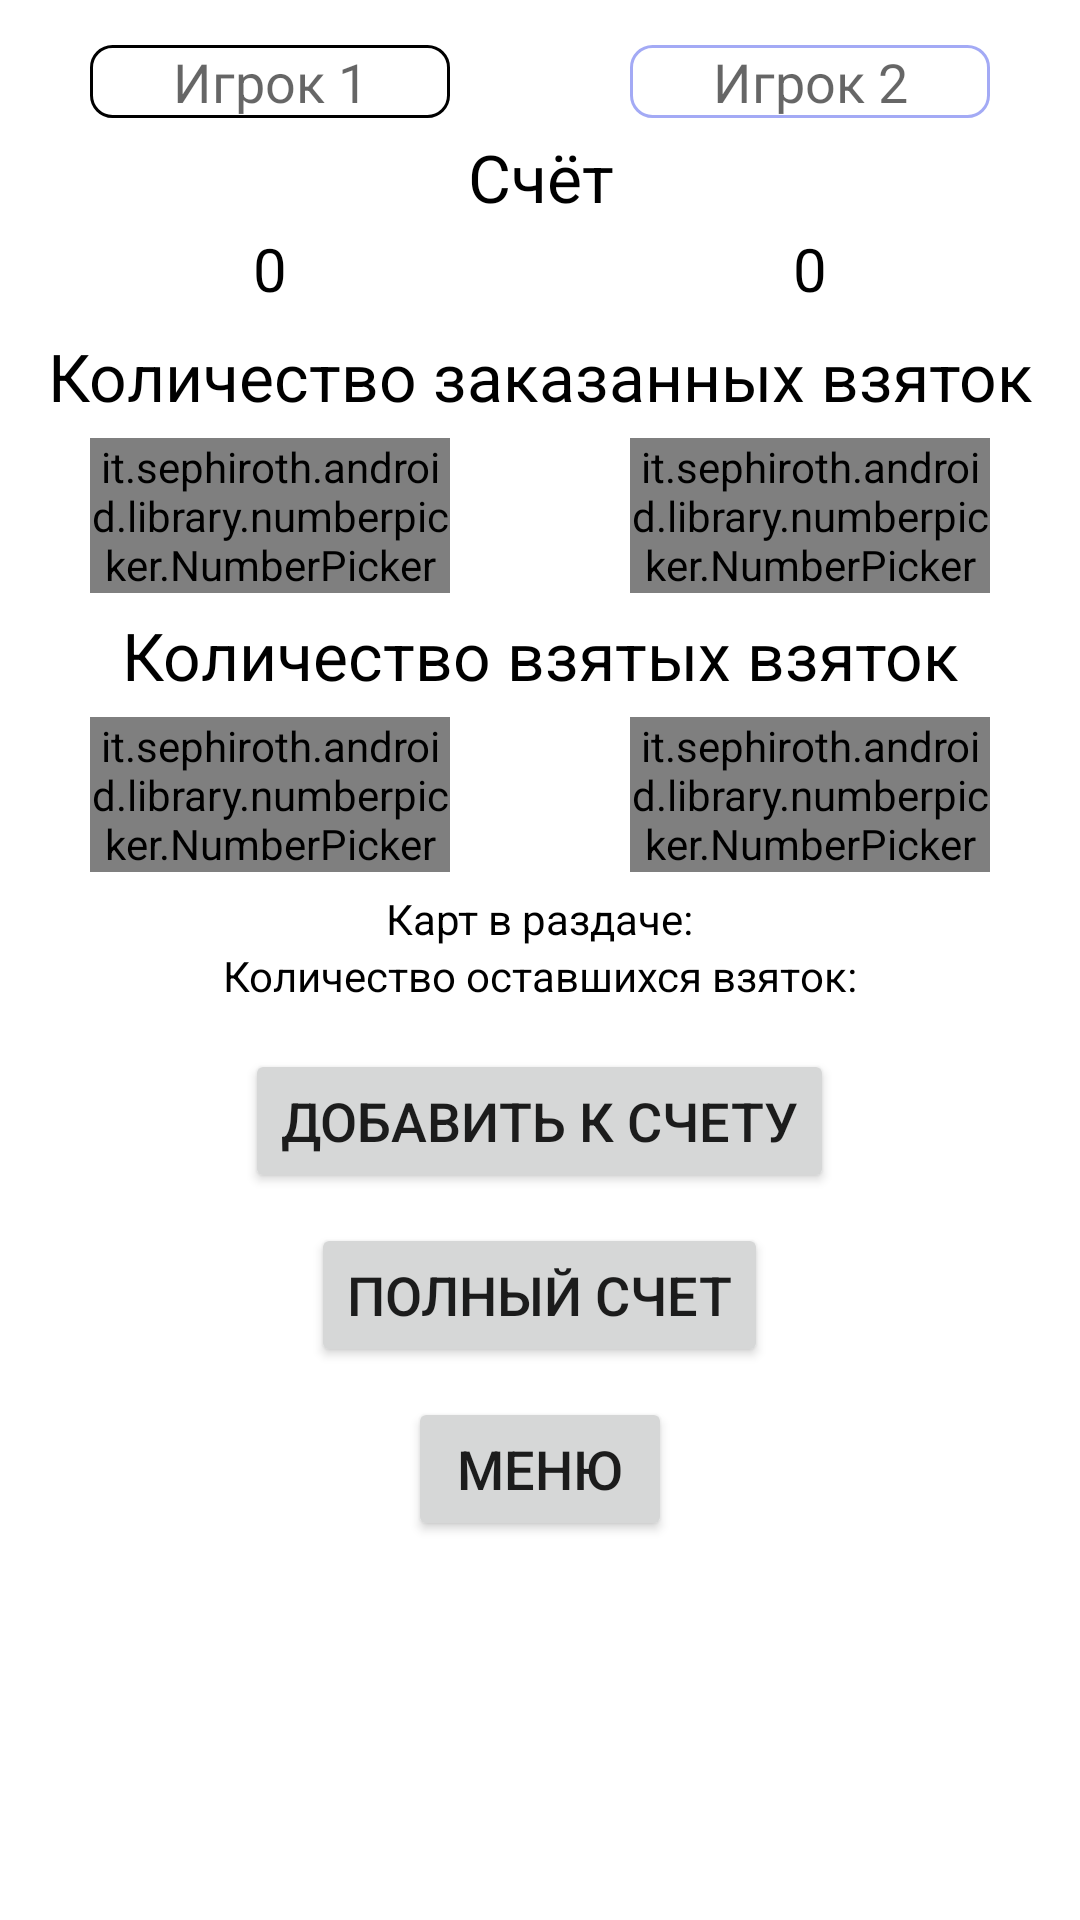

Write the Android layout XML for this screen, with the resource values it uses.
<!-- AndroidManifest.xml: application theme AppTheme -->
<!-- res/layout/activity_2.xml -->
<?xml version="1.0" encoding="utf-8"?>
<LinearLayout xmlns:android="http://schemas.android.com/apk/res/android"
    xmlns:app="http://schemas.android.com/apk/res-auto"
    xmlns:tools="http://schemas.android.com/tools"
    android:id="@+id/main"
    android:layout_width="match_parent"
    android:layout_height="match_parent"
    android:orientation="vertical"
    tools:context=".game.Activity4">

    <LinearLayout
        android:layout_width="match_parent"
        android:layout_height="wrap_content"
        android:layout_marginTop="5sp"
        android:orientation="horizontal">

        <EditText
            android:id="@+id/name1"
            android:layout_width="wrap_content"
            android:layout_height="wrap_content"
            android:layout_marginLeft="30sp"
            android:layout_marginTop="10sp"
            android:layout_marginRight="30sp"
            android:layout_weight="1"
            android:background="@drawable/main_player"
            android:hint="@string/gamer1"
            android:inputType="textPersonName"
            android:textAlignment="center"
            android:textSize="18sp" />

        <EditText
            android:id="@+id/name2"
            android:layout_width="wrap_content"
            android:layout_height="wrap_content"
            android:layout_marginLeft="30sp"
            android:layout_marginTop="10sp"
            android:layout_marginRight="30sp"
            android:layout_weight="1"
            android:background="@drawable/player"
            android:hint="@string/gamer2"
            android:inputType="textPersonName"
            android:textAlignment="center"
            android:textSize="18sp" />

    </LinearLayout>

    <TextView
        android:id="@+id/textView4"
        android:layout_width="wrap_content"
        android:layout_height="wrap_content"
        android:layout_gravity="center"
        android:layout_margin="5sp"
        android:gravity="center"
        android:text="@string/score"
        android:textSize="22sp" />

    <LinearLayout
        android:layout_width="match_parent"
        android:layout_height="wrap_content"
        android:orientation="horizontal">

        <TextView
            android:id="@+id/result1"
            android:layout_width="wrap_content"
            android:layout_height="wrap_content"
            android:layout_gravity="center"
            android:layout_marginBottom="5sp"
            android:layout_weight="1"
            android:gravity="center"
            android:text="0"
            android:textSize="20sp" />

        <TextView
            android:id="@+id/result2"
            android:layout_width="wrap_content"
            android:layout_height="wrap_content"
            android:layout_gravity="center"
            android:layout_marginBottom="5sp"
            android:layout_weight="1"
            android:gravity="center"
            android:text="0"
            android:textSize="20sp" />

    </LinearLayout>

    <TextView
        android:layout_width="wrap_content"
        android:layout_height="wrap_content"
        android:layout_gravity="center"
        android:gravity="center"
        android:text="@string/bribes"
        android:textSize="22sp" />

    <LinearLayout
        android:layout_width="match_parent"
        android:layout_height="wrap_content"
        android:gravity="center"
        android:orientation="horizontal">

        <it.sephiroth.android.library.numberpicker.NumberPicker
            android:id="@+id/numberOfBribe"
            style="@style/NumberPicker.Filled"
            android:layout_width="wrap_content"
            android:layout_height="wrap_content"
            android:layout_marginLeft="30sp"
            android:layout_marginTop="6sp"
            android:layout_marginRight="30sp"
            android:layout_marginBottom="6sp"
            android:layout_weight="1"
            android:gravity="center"
            android:progress="0"
            app:picker_max="0"
            app:picker_min="0"
            app:picker_orientation="vertical"
            app:picker_stepSize="1"
            app:picker_tracker="exponential">

        </it.sephiroth.android.library.numberpicker.NumberPicker>

        <it.sephiroth.android.library.numberpicker.NumberPicker
            android:id="@+id/numberOfBribe2"
            style="@style/NumberPicker.Filled"
            android:layout_width="wrap_content"
            android:layout_height="wrap_content"
            android:layout_marginLeft="30sp"
            android:layout_marginTop="6sp"
            android:layout_marginRight="30sp"
            android:layout_marginBottom="6sp"
            android:layout_weight="1"
            android:gravity="center"
            android:progress="0"
            app:picker_max="0"
            app:picker_min="0"
            app:picker_orientation="vertical"
            app:picker_stepSize="1"
            app:picker_tracker="exponential">

        </it.sephiroth.android.library.numberpicker.NumberPicker>

    </LinearLayout>

    <TextView
        android:id="@+id/textView3"
        android:layout_width="wrap_content"
        android:layout_height="wrap_content"
        android:layout_gravity="center"
        android:gravity="center"
        android:text="@string/real_bribes"
        android:textSize="22sp" />

    <LinearLayout
        android:layout_width="match_parent"
        android:layout_height="wrap_content"
        android:gravity="center"
        android:orientation="horizontal">

        <it.sephiroth.android.library.numberpicker.NumberPicker
            android:id="@+id/numberOfRealBribe"
            style="@style/NumberPicker.Filled"
            android:layout_width="wrap_content"
            android:layout_height="wrap_content"
            android:layout_marginLeft="30sp"
            android:layout_marginTop="6sp"
            android:layout_marginRight="30sp"
            android:layout_marginBottom="6sp"
            android:layout_weight="1"
            android:gravity="center"
            android:progress="0"
            app:picker_max="0"
            app:picker_min="0"
            app:picker_orientation="vertical"
            app:picker_stepSize="1"
            app:picker_tracker="exponential">

        </it.sephiroth.android.library.numberpicker.NumberPicker>

        <it.sephiroth.android.library.numberpicker.NumberPicker
            android:id="@+id/numberOfRealBribe2"
            style="@style/NumberPicker.Filled"
            android:layout_width="wrap_content"
            android:layout_height="wrap_content"
            android:layout_marginLeft="30sp"
            android:layout_marginTop="6sp"
            android:layout_marginRight="30sp"
            android:layout_marginBottom="6sp"
            android:layout_weight="1"
            android:gravity="center"
            android:progress="0"
            app:picker_max="0"
            app:picker_min="0"
            app:picker_orientation="vertical"
            app:picker_stepSize="1"
            app:picker_tracker="exponential">

        </it.sephiroth.android.library.numberpicker.NumberPicker>

    </LinearLayout>

    <TextView
        android:id="@+id/number_of_cards"
        android:layout_width="wrap_content"
        android:layout_height="wrap_content"
        android:layout_gravity="center"
        android:text="@string/num_of_cards" />

    <TextView
        android:id="@+id/numberBribesCouldTake"
        android:layout_width="wrap_content"
        android:layout_height="wrap_content"
        android:layout_gravity="center"
        android:text="@string/left_bribes" />

    <Button
        android:id="@+id/button2"
        android:layout_width="wrap_content"
        android:layout_height="wrap_content"
        android:layout_gravity="center"
        android:layout_marginTop="15sp"
        android:onClick="onAddClick"
        android:text="@string/add"
        android:textSize="18sp" />

    <Button
        android:id="@+id/button6"
        android:layout_width="wrap_content"
        android:layout_height="wrap_content"
        android:layout_gravity="center"
        android:layout_marginTop="10sp"
        android:onClick="onScoreClick"
        android:text="@string/full_score"
        android:textSize="18sp" />

    <Button
        android:id="@+id/button"
        android:layout_width="wrap_content"
        android:layout_height="wrap_content"
        android:layout_gravity="center"
        android:layout_marginTop="10sp"
        android:onClick="onMenuClick"
        android:text="@string/menu"
        android:textSize="18sp" />


</LinearLayout>
<!-- resources referenced by this layout -->
<resources>
  <!-- drawable main_player (drawable) -->
  <?xml version="1.0" encoding="utf-8"?>
  <shape xmlns:android="http://schemas.android.com/apk/res/android"
      android:shape="rectangle" >
      <corners android:radius="7dp" />
      <stroke
          android:width="1dip"
          android:color="#000" />
  </shape>
  <!-- drawable player (drawable) -->
  <?xml version="1.0" encoding="utf-8"?>
  <shape xmlns:android="http://schemas.android.com/apk/res/android"
      android:shape="rectangle" >
      <corners android:radius="7dp" />
      <stroke
          android:width="1dip"
          android:color="@color/colorAccent" />
  </shape>
  <string name="add">Добавить к счету</string>
  <string name="bribes">Количество заказанных взяток</string>
  <string name="full_score">Полный счет</string>
  <string name="gamer1">Игрок 1</string>
  <string name="gamer2">Игрок 2</string>
  <string name="left_bribes">Количество оставшихся взяток: </string>
  <string name="menu">Меню</string>
  <string name="num_of_cards">Карт в раздаче: </string>
  <string name="real_bribes">Количество взятых взяток</string>
  <string name="score">Счёт</string>
  <style name="AppTheme" parent="Theme.MaterialComponents.Light">
          
          <item name="colorPrimary">@color/colorPrimary</item>
          <item name="colorPrimaryDark">@color/colorPrimaryDark</item>
          <item name="colorAccent">@color/colorAccent</item>
          <item name="android:colorBackground">@color/colorAccent</item>
          <item name="android:windowFullscreen">true</item>
          <item name="windowNoTitle">true</item>
          <item name="android:windowIsTranslucent">true</item>
          <item name="android:navigationBarColor">@color/colorAccent</item>
          <item name="android:windowBackground">@android:color/transparent</item>
          <item name="android:textViewStyle">@style/text_view</item>
      </style>
  <color name="colorAccent">#A3AAF5</color>
  <color name="colorPrimary">#6200EE</color>
  <color name="colorPrimaryDark">#8488EE</color>
  <style name="text_view">
          <item name="android:textColor">#000</item>
      </style>
</resources>
